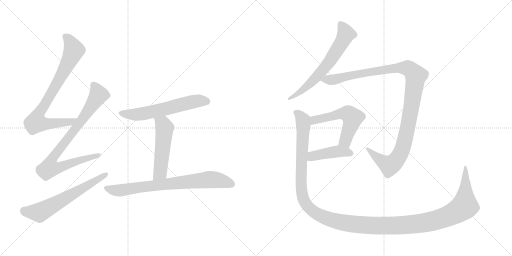
t = 0.00 s
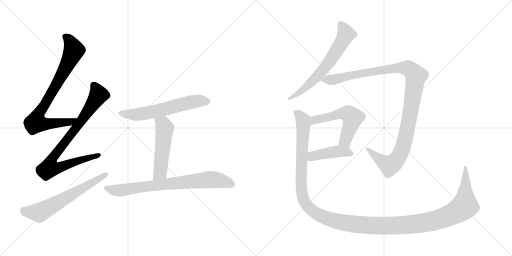
t = 1.92 s
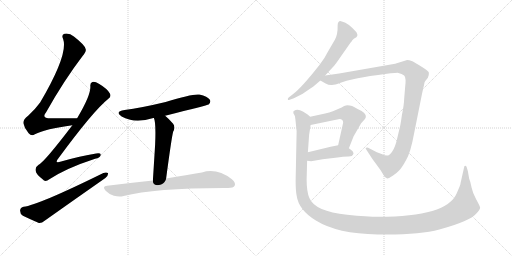
t = 3.84 s
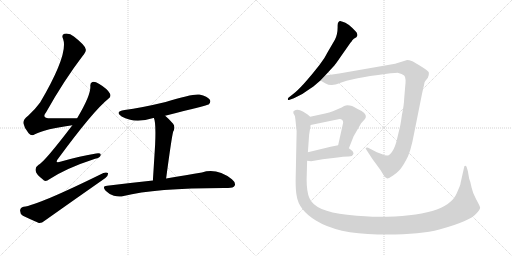
t = 5.76 s
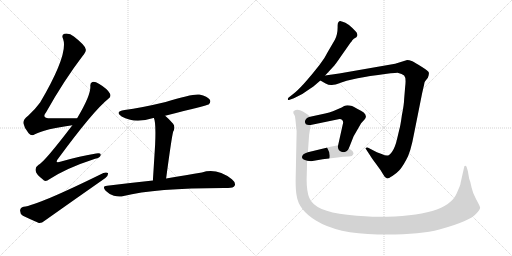
t = 7.68 s
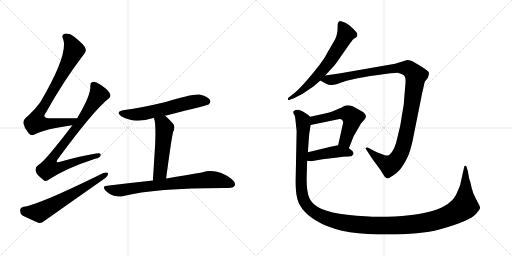
t = 9.60 s

The animated SVG that drew these frames (rendered in a browser with its animation timeline set to each time). Animation: 11 CSS @keyframes rules; one cycle of 9.60 s.

<svg version="1.1" viewBox="0 0 2048 1024" xmlns="http://www.w3.org/2000/svg">
  <g stroke="lightgray" stroke-dasharray="1,1" stroke-width="1" transform="scale(4, 4)">
    <line x1="0" y1="0" x2="256" y2="256"></line>
    <line x1="256" y1="0" x2="0" y2="256"></line>
    <line x1="128" y1="0" x2="128" y2="256"></line>
    <line x1="0" y1="128" x2="256" y2="128"></line>
    <line x1="256" y1="0" x2="512" y2="256"></line>
    <line x1="512" y1="0" x2="256" y2="256"></line>
    <line x1="384" y1="0" x2="384" y2="256"></line>
    <line x1="256" y1="128" x2="512" y2="128"></line>
  </g>
<g transform="scale(1, -1) translate(0, -850)">
   <style type="text/css">
    @keyframes keyframes0 {
      from {
       stroke: black;
       stroke-dashoffset: 809;
       stroke-width: 128;
       }
       72% {
       animation-timing-function: step-end;
       stroke: black;
       stroke-dashoffset: 0;
       stroke-width: 128;
       }
       to {
       stroke: black;
       stroke-width: 1024;
       }
       }
       #make-me-a-hanzi-animation-0 {
         animation: keyframes0 0.908366s both;
         animation-delay: 0.000000s;
         animation-timing-function: linear;
       }
    @keyframes keyframes1 {
      from {
       stroke: black;
       stroke-dashoffset: 855;
       stroke-width: 128;
       }
       74% {
       animation-timing-function: step-end;
       stroke: black;
       stroke-dashoffset: 0;
       stroke-width: 128;
       }
       to {
       stroke: black;
       stroke-width: 1024;
       }
       }
       #make-me-a-hanzi-animation-1 {
         animation: keyframes1 0.945801s both;
         animation-delay: 0.908366s;
         animation-timing-function: linear;
       }
    @keyframes keyframes2 {
      from {
       stroke: black;
       stroke-dashoffset: 628;
       stroke-width: 128;
       }
       67% {
       animation-timing-function: step-end;
       stroke: black;
       stroke-dashoffset: 0;
       stroke-width: 128;
       }
       to {
       stroke: black;
       stroke-width: 1024;
       }
       }
       #make-me-a-hanzi-animation-2 {
         animation: keyframes2 0.761068s both;
         animation-delay: 1.854167s;
         animation-timing-function: linear;
       }
    @keyframes keyframes3 {
      from {
       stroke: black;
       stroke-dashoffset: 603;
       stroke-width: 128;
       }
       66% {
       animation-timing-function: step-end;
       stroke: black;
       stroke-dashoffset: 0;
       stroke-width: 128;
       }
       to {
       stroke: black;
       stroke-width: 1024;
       }
       }
       #make-me-a-hanzi-animation-3 {
         animation: keyframes3 0.740723s both;
         animation-delay: 2.615235s;
         animation-timing-function: linear;
       }
    @keyframes keyframes4 {
      from {
       stroke: black;
       stroke-dashoffset: 522;
       stroke-width: 128;
       }
       63% {
       animation-timing-function: step-end;
       stroke: black;
       stroke-dashoffset: 0;
       stroke-width: 128;
       }
       to {
       stroke: black;
       stroke-width: 1024;
       }
       }
       #make-me-a-hanzi-animation-4 {
         animation: keyframes4 0.674805s both;
         animation-delay: 3.355958s;
         animation-timing-function: linear;
       }
    @keyframes keyframes5 {
      from {
       stroke: black;
       stroke-dashoffset: 763;
       stroke-width: 128;
       }
       71% {
       animation-timing-function: step-end;
       stroke: black;
       stroke-dashoffset: 0;
       stroke-width: 128;
       }
       to {
       stroke: black;
       stroke-width: 1024;
       }
       }
       #make-me-a-hanzi-animation-5 {
         animation: keyframes5 0.870931s both;
         animation-delay: 4.030763s;
         animation-timing-function: linear;
       }
    @keyframes keyframes6 {
      from {
       stroke: black;
       stroke-dashoffset: 649;
       stroke-width: 128;
       }
       68% {
       animation-timing-function: step-end;
       stroke: black;
       stroke-dashoffset: 0;
       stroke-width: 128;
       }
       to {
       stroke: black;
       stroke-width: 1024;
       }
       }
       #make-me-a-hanzi-animation-6 {
         animation: keyframes6 0.778158s both;
         animation-delay: 4.901694s;
         animation-timing-function: linear;
       }
    @keyframes keyframes7 {
      from {
       stroke: black;
       stroke-dashoffset: 1142;
       stroke-width: 128;
       }
       79% {
       animation-timing-function: step-end;
       stroke: black;
       stroke-dashoffset: 0;
       stroke-width: 128;
       }
       to {
       stroke: black;
       stroke-width: 1024;
       }
       }
       #make-me-a-hanzi-animation-7 {
         animation: keyframes7 1.179362s both;
         animation-delay: 5.679852s;
         animation-timing-function: linear;
       }
    @keyframes keyframes8 {
      from {
       stroke: black;
       stroke-dashoffset: 551;
       stroke-width: 128;
       }
       64% {
       animation-timing-function: step-end;
       stroke: black;
       stroke-dashoffset: 0;
       stroke-width: 128;
       }
       to {
       stroke: black;
       stroke-width: 1024;
       }
       }
       #make-me-a-hanzi-animation-8 {
         animation: keyframes8 0.698405s both;
         animation-delay: 6.859214s;
         animation-timing-function: linear;
       }
    @keyframes keyframes9 {
      from {
       stroke: black;
       stroke-dashoffset: 432;
       stroke-width: 128;
       }
       58% {
       animation-timing-function: step-end;
       stroke: black;
       stroke-dashoffset: 0;
       stroke-width: 128;
       }
       to {
       stroke: black;
       stroke-width: 1024;
       }
       }
       #make-me-a-hanzi-animation-9 {
         animation: keyframes9 0.601562s both;
         animation-delay: 7.557619s;
         animation-timing-function: linear;
       }
    @keyframes keyframes10 {
      from {
       stroke: black;
       stroke-dashoffset: 1464;
       stroke-width: 128;
       }
       83% {
       animation-timing-function: step-end;
       stroke: black;
       stroke-dashoffset: 0;
       stroke-width: 128;
       }
       to {
       stroke: black;
       stroke-width: 1024;
       }
       }
       #make-me-a-hanzi-animation-10 {
         animation: keyframes10 1.441406s both;
         animation-delay: 8.159181s;
         animation-timing-function: linear;
       }
</style>
<path d="M 308.5 377.0 Q 250.5 378.0 203.5 377.0 Q 163.5 377.0 184.5 401.0 Q 257.5 531.0 330.5 626.0 Q 346.5 645.0 342.5 654.0 Q 339.5 670.0 295.5 704.0 Q 277.5 719.0 257.5 715.0 Q 244.5 711.0 252.5 694.0 Q 274.5 634.0 160.5 440.0 Q 142.5 415.0 112.5 387.0 Q 91.5 371.0 93.5 357.0 Q 97.5 336.0 114.5 317.0 Q 126.5 304.0 139.5 313.0 Q 181.5 335.0 289.5 349.0 C 319.5 353.0 338.5 377.0 308.5 377.0 Z" fill="lightgray"></path> 
<path d="M 289.5 349.0 Q 177.5 202.0 154.5 191.0 Q 139.5 181.0 142.5 167.0 Q 143.5 154.0 170.5 133.0 Q 180.5 120.0 197.5 133.0 Q 266.5 178.0 380.5 215.0 Q 399.5 219.0 402.5 229.0 Q 405.5 239.0 384.5 236.0 Q 321.5 226.0 244.5 204.0 Q 214.5 194.0 234.5 218.0 Q 373.5 407.0 433.5 455.0 Q 446.5 465.0 439.5 476.0 Q 429.5 495.0 395.5 515.0 Q 379.5 525.0 369.5 522.0 Q 359.5 519.0 361.5 503.0 Q 362.5 467.0 308.5 377.0 L 289.5 349.0 Z" fill="lightgray"></path> 
<path d="M 94.5 23.0 Q 81.5 20.0 80.5 9.0 Q 79.5 -6.0 91.5 -13.0 Q 118.5 -26.0 155.5 -42.0 Q 167.5 -43.0 178.5 -33.0 Q 298.5 52.0 421.5 138.0 Q 433.5 148.0 432.5 157.0 Q 426.5 163.0 413.5 158.0 Q 151.5 29.0 94.5 23.0 Z" fill="lightgray"></path> 
<path d="M 660.5 387.0 Q 829.5 429.0 834.5 432.0 Q 844.5 441.0 839.5 451.0 Q 830.5 464.0 797.5 472.0 Q 770.5 476.0 662.5 442.0 Q 562.5 418.0 498.5 410.0 Q 456.5 403.0 486.5 384.0 Q 538.5 354.0 613.5 378.0 L 615.5 378.0 L 660.5 387.0 Z" fill="lightgray"></path> 
<path d="M 615.5 378.0 Q 624.5 360.0 620.5 272.0 Q 617.5 221.0 611.5 128.0 C 609.5 98.0 660.5 106.0 664.5 136.0 Q 686.5 301.0 692.5 323.0 Q 702.5 342.0 692.5 355.0 Q 676.5 374.0 660.5 387.0 C 637.5 406.0 606.5 407.0 615.5 378.0 Z" fill="lightgray"></path> 
<path d="M 611.5 128.0 Q 526.5 119.0 428.5 107.0 Q 406.5 106.0 422.5 87.0 Q 437.5 72.0 455.5 67.0 Q 477.5 61.0 494.5 66.0 Q 621.5 99.0 912.5 98.0 Q 933.5 98.0 938.5 107.0 Q 944.5 119.0 927.5 133.0 Q 867.5 179.0 807.5 160.0 Q 749.5 151.0 664.5 136.0 L 611.5 128.0 Z" fill="lightgray"></path> 
<path d="M 1339.5 691.5 L 1311.5 643.5 Q 1298.5 616.5 1278.5 591.5 Q 1206.5 499.5 1171.5 473.5 L 1153.5 459.5 Q 1150.5 455.5 1151.5 452.5 Q 1152.5 448.5 1158.5 451.5 L 1175.5 457.5 Q 1213.5 474.5 1238.5 494.5 L 1253.5 504.5 L 1281.5 528.5 L 1300.5 548.5 L 1337.5 588.5 Q 1343.5 595.5 1360.5 620.5 L 1402.5 680.5 Q 1404.5 681.5 1408.5 688.5 Q 1413.5 695.5 1425.5 701.5 L 1428.5 706.5 Q 1431.5 709.5 1426.5 720.5 Q 1424.5 723.5 1409.5 738.5 Q 1395.5 752.5 1381.5 759.5 Q 1368.5 765.5 1363.5 765.5 Q 1350.5 766.5 1350.5 747.5 Q 1351.5 713.5 1339.5 691.5 Z" fill="lightgray"></path> 
<path d="M 1281.5 528.5 L 1302.5 516.5 Q 1315.5 509.5 1327.5 510.5 Q 1339.5 510.5 1362.5 519.5 Q 1385.5 528.5 1412.5 533.5 Q 1444.5 541.5 1512.5 550.5 Q 1580.5 559.5 1593.5 558.5 Q 1607.5 556.5 1616.5 548.5 Q 1625.5 539.5 1620.5 501.5 L 1616.5 453.5 Q 1616.5 435.5 1607.5 389.5 Q 1601.5 345.5 1597.5 333.5 L 1587.5 291.5 Q 1580.5 261.5 1569.5 245.5 Q 1559.5 229.5 1550.5 228.5 Q 1541.5 227.5 1526.5 234.5 L 1507.5 241.5 L 1472.5 259.5 Q 1469.5 261.5 1464.5 259.5 Q 1459.5 257.5 1465.5 251.5 L 1480.5 228.5 Q 1485.5 219.5 1501.5 198.5 L 1522.5 169.5 L 1533.5 151.5 Q 1540.5 137.5 1548.5 136.5 Q 1552.5 135.5 1569.5 146.5 Q 1586.5 157.5 1596.5 168.5 Q 1607.5 179.5 1624.5 210.5 Q 1642.5 240.5 1656.5 317.5 L 1688.5 477.5 L 1696.5 512.5 Q 1697.5 522.5 1700.5 525.5 L 1711.5 539.5 Q 1716.5 552.5 1715.5 559.5 Q 1715.5 565.5 1686.5 583.5 Q 1658.5 601.5 1649.5 605.5 Q 1633.5 610.5 1625.5 609.5 L 1580.5 595.5 L 1356.5 556.5 L 1300.5 548.5 C 1270.5 544.5 1256.5 542.5 1281.5 528.5 Z" fill="lightgray"></path> 
<path d="M 1395.5 257.5 L 1414.5 305.5 L 1444.5 357.5 L 1455.5 369.5 Q 1461.5 375.5 1463.5 382.5 Q 1465.5 399.5 1428.5 415.5 Q 1403.5 431.5 1383.5 428.5 Q 1378.5 428.5 1366.5 420.5 L 1331.5 405.5 Q 1317.5 399.5 1300.5 396.5 L 1240.5 383.5 C 1211.5 377.5 1213.5 344.5 1242.5 350.5 L 1353.5 373.5 Q 1363.5 375.5 1368.5 370.5 Q 1375.5 365.5 1370.5 350.5 L 1352.5 269.5 C 1345.5 240.5 1384.5 229.5 1395.5 257.5 Z" fill="lightgray"></path> 
<path d="M 1228.5 207.5 L 1244.5 205.5 L 1290.5 213.5 L 1341.5 219.5 Q 1376.5 224.5 1392.5 224.5 Q 1409.5 223.5 1413.5 234.5 Q 1415.5 237.5 1410.5 245.5 Q 1406.5 249.5 1395.5 257.5 C 1373.5 273.5 1373.5 273.5 1352.5 269.5 L 1322.5 263.5 L 1231.5 241.5 C 1202.5 234.5 1198.5 211.5 1228.5 207.5 Z" fill="lightgray"></path> 
<path d="M 1838.5 104.5 L 1826.5 76.5 Q 1787.5 -16.5 1514.5 -16.5 Q 1469.5 -16.5 1388.5 -8.5 Q 1259.5 4.5 1237.5 58.5 Q 1226.5 83.5 1226.5 132.5 L 1228.5 207.5 L 1231.5 241.5 L 1236.5 311.5 L 1242.5 350.5 C 1246.5 378.5 1246.5 378.5 1240.5 383.5 L 1230.5 392.5 L 1211.5 404.5 Q 1189.5 416.5 1175.5 406.5 Q 1171.5 403.5 1173.5 400.5 Q 1173.5 395.5 1176.5 392.5 Q 1180.5 388.5 1181.5 373.5 L 1186.5 325.5 L 1182.5 127.5 Q 1182.5 89.5 1186.5 68.5 Q 1194.5 10.5 1263.5 -31.5 Q 1348.5 -84.5 1510.5 -87.5 Q 1673.5 -90.5 1757.5 -67.5 Q 1881.5 -33.5 1904.5 -4.5 Q 1921.5 13.5 1920.5 20.5 Q 1919.5 26.5 1904.5 53.5 Q 1890.5 79.5 1886.5 99.5 L 1881.5 121.5 L 1876.5 136.5 L 1871.5 165.5 L 1866.5 182.5 Q 1864.5 187.5 1860.5 187.5 Q 1856.5 187.5 1856.5 181.5 L 1842.5 119.5 Q 1842.5 114.5 1838.5 104.5 Z" fill="lightgray"></path> 
      <clipPath id="make-me-a-hanzi-clip-0">
      <path d="M 308.5 377.0 Q 250.5 378.0 203.5 377.0 Q 163.5 377.0 184.5 401.0 Q 257.5 531.0 330.5 626.0 Q 346.5 645.0 342.5 654.0 Q 339.5 670.0 295.5 704.0 Q 277.5 719.0 257.5 715.0 Q 244.5 711.0 252.5 694.0 Q 274.5 634.0 160.5 440.0 Q 142.5 415.0 112.5 387.0 Q 91.5 371.0 93.5 357.0 Q 97.5 336.0 114.5 317.0 Q 126.5 304.0 139.5 313.0 Q 181.5 335.0 289.5 349.0 C 319.5 353.0 338.5 377.0 308.5 377.0 Z" fill="lightgray"></path>
      </clipPath>
      <path clip-path="url(#make-me-a-hanzi-clip-0)" d="M 261.5 703.0 L 277.5 690.0 L 294.5 645.0 L 246.5 548.0 L 149.5 384.0 L 144.5 360.0 L 201.5 355.0 L 280.5 362.0 L 300.5 376.0 " fill="none" id="make-me-a-hanzi-animation-0" stroke-dasharray="681 1362" stroke-linecap="round"></path>

      <clipPath id="make-me-a-hanzi-clip-1">
      <path d="M 289.5 349.0 Q 177.5 202.0 154.5 191.0 Q 139.5 181.0 142.5 167.0 Q 143.5 154.0 170.5 133.0 Q 180.5 120.0 197.5 133.0 Q 266.5 178.0 380.5 215.0 Q 399.5 219.0 402.5 229.0 Q 405.5 239.0 384.5 236.0 Q 321.5 226.0 244.5 204.0 Q 214.5 194.0 234.5 218.0 Q 373.5 407.0 433.5 455.0 Q 446.5 465.0 439.5 476.0 Q 429.5 495.0 395.5 515.0 Q 379.5 525.0 369.5 522.0 Q 359.5 519.0 361.5 503.0 Q 362.5 467.0 308.5 377.0 L 289.5 349.0 Z" fill="lightgray"></path>
      </clipPath>
      <path clip-path="url(#make-me-a-hanzi-clip-1)" d="M 374.5 509.0 L 392.5 467.0 L 303.5 336.0 L 214.5 224.0 L 200.5 197.0 L 198.5 178.0 L 226.5 178.0 L 393.5 229.0 " fill="none" id="make-me-a-hanzi-animation-1" stroke-dasharray="727 1454" stroke-linecap="round"></path>

      <clipPath id="make-me-a-hanzi-clip-2">
      <path d="M 94.5 23.0 Q 81.5 20.0 80.5 9.0 Q 79.5 -6.0 91.5 -13.0 Q 118.5 -26.0 155.5 -42.0 Q 167.5 -43.0 178.5 -33.0 Q 298.5 52.0 421.5 138.0 Q 433.5 148.0 432.5 157.0 Q 426.5 163.0 413.5 158.0 Q 151.5 29.0 94.5 23.0 Z" fill="lightgray"></path>
      </clipPath>
      <path clip-path="url(#make-me-a-hanzi-clip-2)" d="M 96.5 8.0 L 105.5 3.0 L 162.5 2.0 L 426.5 154.0 " fill="none" id="make-me-a-hanzi-animation-2" stroke-dasharray="500 1000" stroke-linecap="round"></path>

      <clipPath id="make-me-a-hanzi-clip-3">
      <path d="M 660.5 387.0 Q 829.5 429.0 834.5 432.0 Q 844.5 441.0 839.5 451.0 Q 830.5 464.0 797.5 472.0 Q 770.5 476.0 662.5 442.0 Q 562.5 418.0 498.5 410.0 Q 456.5 403.0 486.5 384.0 Q 538.5 354.0 613.5 378.0 L 615.5 378.0 L 660.5 387.0 Z" fill="lightgray"></path>
      </clipPath>
      <path clip-path="url(#make-me-a-hanzi-clip-3)" d="M 489.5 399.0 L 512.5 392.0 L 552.5 392.0 L 668.5 414.0 L 779.5 445.0 L 829.5 442.0 " fill="none" id="make-me-a-hanzi-animation-3" stroke-dasharray="475 950" stroke-linecap="round"></path>

      <clipPath id="make-me-a-hanzi-clip-4">
      <path d="M 615.5 378.0 Q 624.5 360.0 620.5 272.0 Q 617.5 221.0 611.5 128.0 C 609.5 98.0 660.5 106.0 664.5 136.0 Q 686.5 301.0 692.5 323.0 Q 702.5 342.0 692.5 355.0 Q 676.5 374.0 660.5 387.0 C 637.5 406.0 606.5 407.0 615.5 378.0 Z" fill="lightgray"></path>
      </clipPath>
      <path clip-path="url(#make-me-a-hanzi-clip-4)" d="M 623.5 377.0 L 651.5 354.0 L 658.5 338.0 L 640.5 159.0 L 616.5 137.0 " fill="none" id="make-me-a-hanzi-animation-4" stroke-dasharray="394 788" stroke-linecap="round"></path>

      <clipPath id="make-me-a-hanzi-clip-5">
      <path d="M 611.5 128.0 Q 526.5 119.0 428.5 107.0 Q 406.5 106.0 422.5 87.0 Q 437.5 72.0 455.5 67.0 Q 477.5 61.0 494.5 66.0 Q 621.5 99.0 912.5 98.0 Q 933.5 98.0 938.5 107.0 Q 944.5 119.0 927.5 133.0 Q 867.5 179.0 807.5 160.0 Q 749.5 151.0 664.5 136.0 L 611.5 128.0 Z" fill="lightgray"></path>
      </clipPath>
      <path clip-path="url(#make-me-a-hanzi-clip-5)" d="M 425.5 97.0 L 476.5 88.0 L 844.5 132.0 L 892.5 125.0 L 926.5 113.0 " fill="none" id="make-me-a-hanzi-animation-5" stroke-dasharray="635 1270" stroke-linecap="round"></path>

      <clipPath id="make-me-a-hanzi-clip-6">
      <path d="M 1339.5 691.5 L 1311.5 643.5 Q 1298.5 616.5 1278.5 591.5 Q 1206.5 499.5 1171.5 473.5 L 1153.5 459.5 Q 1150.5 455.5 1151.5 452.5 Q 1152.5 448.5 1158.5 451.5 L 1175.5 457.5 Q 1213.5 474.5 1238.5 494.5 L 1253.5 504.5 L 1281.5 528.5 L 1300.5 548.5 L 1337.5 588.5 Q 1343.5 595.5 1360.5 620.5 L 1402.5 680.5 Q 1404.5 681.5 1408.5 688.5 Q 1413.5 695.5 1425.5 701.5 L 1428.5 706.5 Q 1431.5 709.5 1426.5 720.5 Q 1424.5 723.5 1409.5 738.5 Q 1395.5 752.5 1381.5 759.5 Q 1368.5 765.5 1363.5 765.5 Q 1350.5 766.5 1350.5 747.5 Q 1351.5 713.5 1339.5 691.5 Z" fill="lightgray"></path>
      </clipPath>
      <path clip-path="url(#make-me-a-hanzi-clip-6)" d="M 1363.5 751.5 L 1383.5 714.5 L 1326.5 615.5 L 1255.5 530.5 L 1204.5 484.5 L 1155.5 455.5 " fill="none" id="make-me-a-hanzi-animation-6" stroke-dasharray="521 1042" stroke-linecap="round"></path>

      <clipPath id="make-me-a-hanzi-clip-7">
      <path d="M 1281.5 528.5 L 1302.5 516.5 Q 1315.5 509.5 1327.5 510.5 Q 1339.5 510.5 1362.5 519.5 Q 1385.5 528.5 1412.5 533.5 Q 1444.5 541.5 1512.5 550.5 Q 1580.5 559.5 1593.5 558.5 Q 1607.5 556.5 1616.5 548.5 Q 1625.5 539.5 1620.5 501.5 L 1616.5 453.5 Q 1616.5 435.5 1607.5 389.5 Q 1601.5 345.5 1597.5 333.5 L 1587.5 291.5 Q 1580.5 261.5 1569.5 245.5 Q 1559.5 229.5 1550.5 228.5 Q 1541.5 227.5 1526.5 234.5 L 1507.5 241.5 L 1472.5 259.5 Q 1469.5 261.5 1464.5 259.5 Q 1459.5 257.5 1465.5 251.5 L 1480.5 228.5 Q 1485.5 219.5 1501.5 198.5 L 1522.5 169.5 L 1533.5 151.5 Q 1540.5 137.5 1548.5 136.5 Q 1552.5 135.5 1569.5 146.5 Q 1586.5 157.5 1596.5 168.5 Q 1607.5 179.5 1624.5 210.5 Q 1642.5 240.5 1656.5 317.5 L 1688.5 477.5 L 1696.5 512.5 Q 1697.5 522.5 1700.5 525.5 L 1711.5 539.5 Q 1716.5 552.5 1715.5 559.5 Q 1715.5 565.5 1686.5 583.5 Q 1658.5 601.5 1649.5 605.5 Q 1633.5 610.5 1625.5 609.5 L 1580.5 595.5 L 1356.5 556.5 L 1300.5 548.5 C 1270.5 544.5 1256.5 542.5 1281.5 528.5 Z" fill="lightgray"></path>
      </clipPath>
      <path clip-path="url(#make-me-a-hanzi-clip-7)" d="M 1289.5 530.5 L 1329.5 531.5 L 1441.5 556.5 L 1593.5 579.5 L 1634.5 576.5 L 1663.5 547.5 L 1625.5 312.5 L 1606.5 246.5 L 1590.5 218.5 L 1558.5 188.5 L 1512.5 216.5 L 1468.5 255.5 " fill="none" id="make-me-a-hanzi-animation-7" stroke-dasharray="1014 2028" stroke-linecap="round"></path>

      <clipPath id="make-me-a-hanzi-clip-8">
      <path d="M 1395.5 257.5 L 1414.5 305.5 L 1444.5 357.5 L 1455.5 369.5 Q 1461.5 375.5 1463.5 382.5 Q 1465.5 399.5 1428.5 415.5 Q 1403.5 431.5 1383.5 428.5 Q 1378.5 428.5 1366.5 420.5 L 1331.5 405.5 Q 1317.5 399.5 1300.5 396.5 L 1240.5 383.5 C 1211.5 377.5 1213.5 344.5 1242.5 350.5 L 1353.5 373.5 Q 1363.5 375.5 1368.5 370.5 Q 1375.5 365.5 1370.5 350.5 L 1352.5 269.5 C 1345.5 240.5 1384.5 229.5 1395.5 257.5 Z" fill="lightgray"></path>
      </clipPath>
      <path clip-path="url(#make-me-a-hanzi-clip-8)" d="M 1248.5 356.5 L 1266.5 373.5 L 1356.5 394.5 L 1395.5 393.5 L 1409.5 379.5 L 1409.5 369.5 L 1384.5 296.5 L 1361.5 274.5 " fill="none" id="make-me-a-hanzi-animation-8" stroke-dasharray="423 846" stroke-linecap="round"></path>

      <clipPath id="make-me-a-hanzi-clip-9">
      <path d="M 1228.5 207.5 L 1244.5 205.5 L 1290.5 213.5 L 1341.5 219.5 Q 1376.5 224.5 1392.5 224.5 Q 1409.5 223.5 1413.5 234.5 Q 1415.5 237.5 1410.5 245.5 Q 1406.5 249.5 1395.5 257.5 C 1373.5 273.5 1373.5 273.5 1352.5 269.5 L 1322.5 263.5 L 1231.5 241.5 C 1202.5 234.5 1198.5 211.5 1228.5 207.5 Z" fill="lightgray"></path>
      </clipPath>
      <path clip-path="url(#make-me-a-hanzi-clip-9)" d="M 1233.5 212.5 L 1258.5 228.5 L 1353.5 245.5 L 1402.5 237.5 " fill="none" id="make-me-a-hanzi-animation-9" stroke-dasharray="304 608" stroke-linecap="round"></path>

      <clipPath id="make-me-a-hanzi-clip-10">
      <path d="M 1838.5 104.5 L 1826.5 76.5 Q 1787.5 -16.5 1514.5 -16.5 Q 1469.5 -16.5 1388.5 -8.5 Q 1259.5 4.5 1237.5 58.5 Q 1226.5 83.5 1226.5 132.5 L 1228.5 207.5 L 1231.5 241.5 L 1236.5 311.5 L 1242.5 350.5 C 1246.5 378.5 1246.5 378.5 1240.5 383.5 L 1230.5 392.5 L 1211.5 404.5 Q 1189.5 416.5 1175.5 406.5 Q 1171.5 403.5 1173.5 400.5 Q 1173.5 395.5 1176.5 392.5 Q 1180.5 388.5 1181.5 373.5 L 1186.5 325.5 L 1182.5 127.5 Q 1182.5 89.5 1186.5 68.5 Q 1194.5 10.5 1263.5 -31.5 Q 1348.5 -84.5 1510.5 -87.5 Q 1673.5 -90.5 1757.5 -67.5 Q 1881.5 -33.5 1904.5 -4.5 Q 1921.5 13.5 1920.5 20.5 Q 1919.5 26.5 1904.5 53.5 Q 1890.5 79.5 1886.5 99.5 L 1881.5 121.5 L 1876.5 136.5 L 1871.5 165.5 L 1866.5 182.5 Q 1864.5 187.5 1860.5 187.5 Q 1856.5 187.5 1856.5 181.5 L 1842.5 119.5 Q 1842.5 114.5 1838.5 104.5 Z" fill="lightgray"></path>
      </clipPath>
      <path clip-path="url(#make-me-a-hanzi-clip-10)" d="M 1184.5 400.5 L 1198.5 391.5 L 1213.5 354.5 L 1203.5 134.5 L 1213.5 55.5 L 1224.5 33.5 L 1254.5 3.5 L 1315.5 -25.5 L 1432.5 -47.5 L 1559.5 -52.5 L 1698.5 -40.5 L 1780.5 -18.5 L 1830.5 5.5 L 1858.5 26.5 L 1861.5 182.5 " fill="none" id="make-me-a-hanzi-animation-10" stroke-dasharray="1336 2672" stroke-linecap="round"></path>

</g>
</svg>
